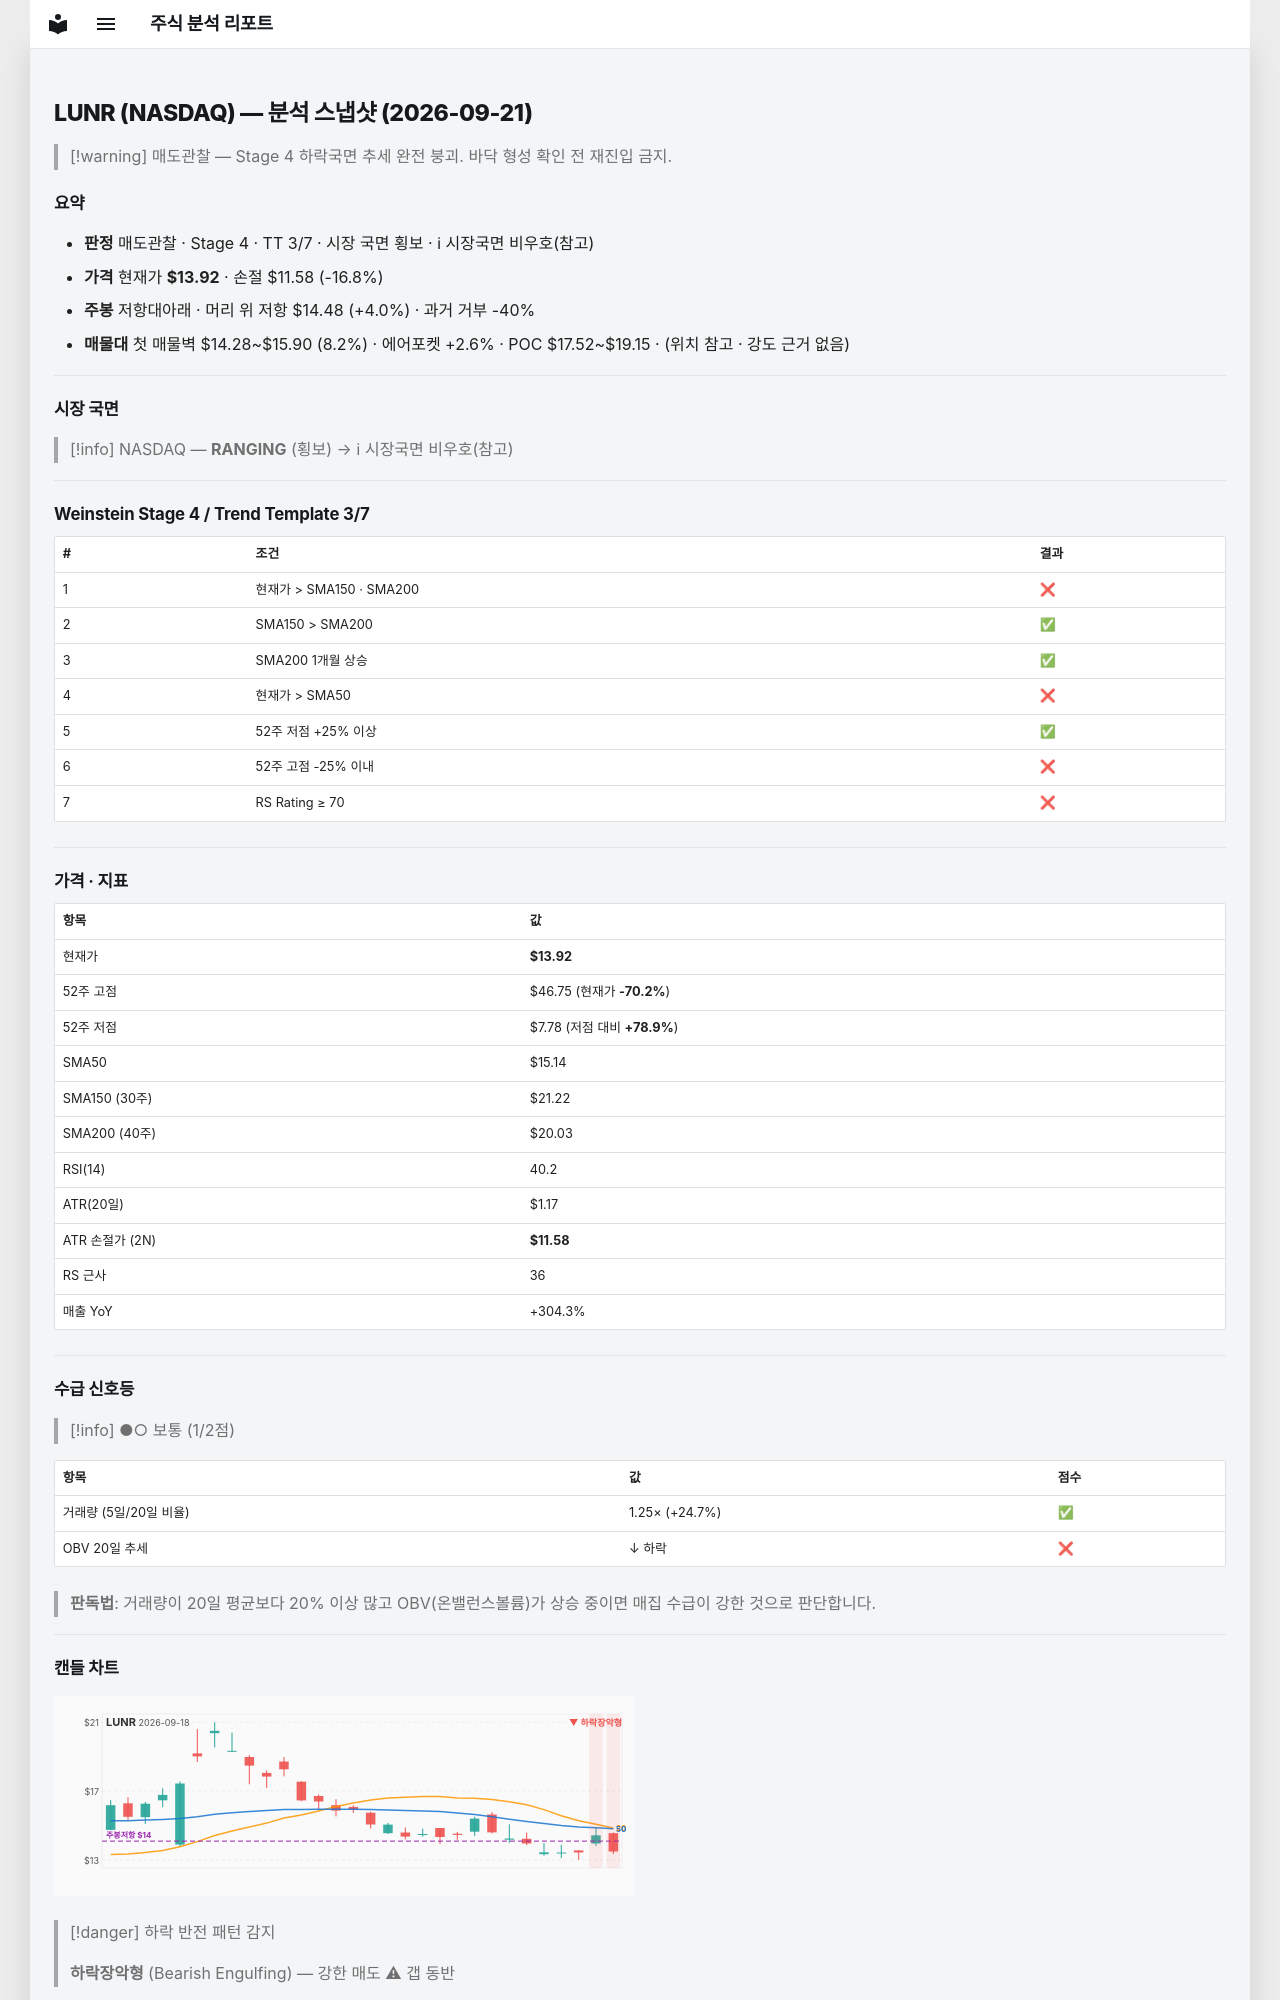

repository: soloandco/stock-reports · page: snapshots/LUNR-2026-09-21/index.html · generator: mkdocs

---
type: analysis-snapshot
title: LUNR 분석 스냅샷
ticker: LUNR
market: NASDAQ
created: 2026-09-21
updated: 2026-09-21
bar-date: 2026-09-18
verdict: 매도관찰
real-rr: 0.24
sma50-gap-pct: -8.0
weekly-position: 저항대아래
weekly-overhead-price: 14.48
weekly-overhead-pct: 4.0
stage: 4
trend-template-score: 3
tt-max: 7
price: 13.920000076293945
stop-price: 11.576514353147418
market-regime: RANGING
supply-demand-score: 1/2
supply-demand-label: 보통
status: tracking
tags:
  - stock-agent
  - watchlist
  - LUNR
  - analysis
related:
  - "[[analysis-template]]"
---

# LUNR (NASDAQ) — 분석 스냅샷 (2026-09-21)

> [!warning] 매도관찰 — Stage 4 하락국면
> 추세 완전 붕괴. 바닥 형성 확인 전 재진입 금지.

## 요약

- **판정** 매도관찰 · Stage 4 · TT 3/7 · 시장 국면 횡보 · ℹ 시장국면 비우호(참고)
- **가격** 현재가 **$13.92** · 손절 $11.58 (-16.8%)
- **주봉** 저항대아래 · 머리 위 저항 $14.48 (+4.0%) · 과거 거부 -40%
- **매물대** 첫 매물벽 $14.28~$15.90 (8.2%) · 에어포켓 +2.6% · POC $17.52~$19.15 · (위치 참고 · 강도 근거 없음)

---

## 시장 국면

> [!info] NASDAQ — **RANGING** (횡보) → ℹ 시장국면 비우호(참고)

---

## Weinstein Stage 4 / Trend Template 3/7

| # | 조건 | 결과 |
|---|------|------|
| 1 | 현재가 > SMA150 · SMA200 | ❌ |
| 2 | SMA150 > SMA200 | ✅ |
| 3 | SMA200 1개월 상승 | ✅ |
| 4 | 현재가 > SMA50 | ❌ |
| 5 | 52주 저점 +25% 이상 | ✅ |
| 6 | 52주 고점 -25% 이내 | ❌ |
| 7 | RS Rating ≥ 70 | ❌ |

---

## 가격 · 지표

| 항목 | 값 |
|------|---|
| 현재가 | **$13.92** |
| 52주 고점 | $46.75 (현재가 **-70.2%**) |
| 52주 저점 | $7.78 (저점 대비 **+78.9%**) |
| SMA50 | $15.14 |
| SMA150 (30주) | $21.22 |
| SMA200 (40주) | $20.03 |
| RSI(14) | 40.2 |
| ATR(20일) | $1.17 |
| ATR 손절가 (2N) | **$11.58** |
| RS 근사 | 36 |
| 매출 YoY | +304.3% |

---
## 수급 신호등

> [!info] ●○ 보통 (1/2점)

| 항목 | 값 | 점수 |
|------|------|------|
| 거래량 (5일/20일 비율) | 1.25× (+24.7%) | ✅ |
| OBV 20일 추세 | ↓ 하락 | ❌ |

> **판독법**: 거래량이 20일 평균보다 20% 이상 많고 OBV(온밸런스볼륨)가 상승 중이면 매집 수급이 강한 것으로 판단합니다.

---
